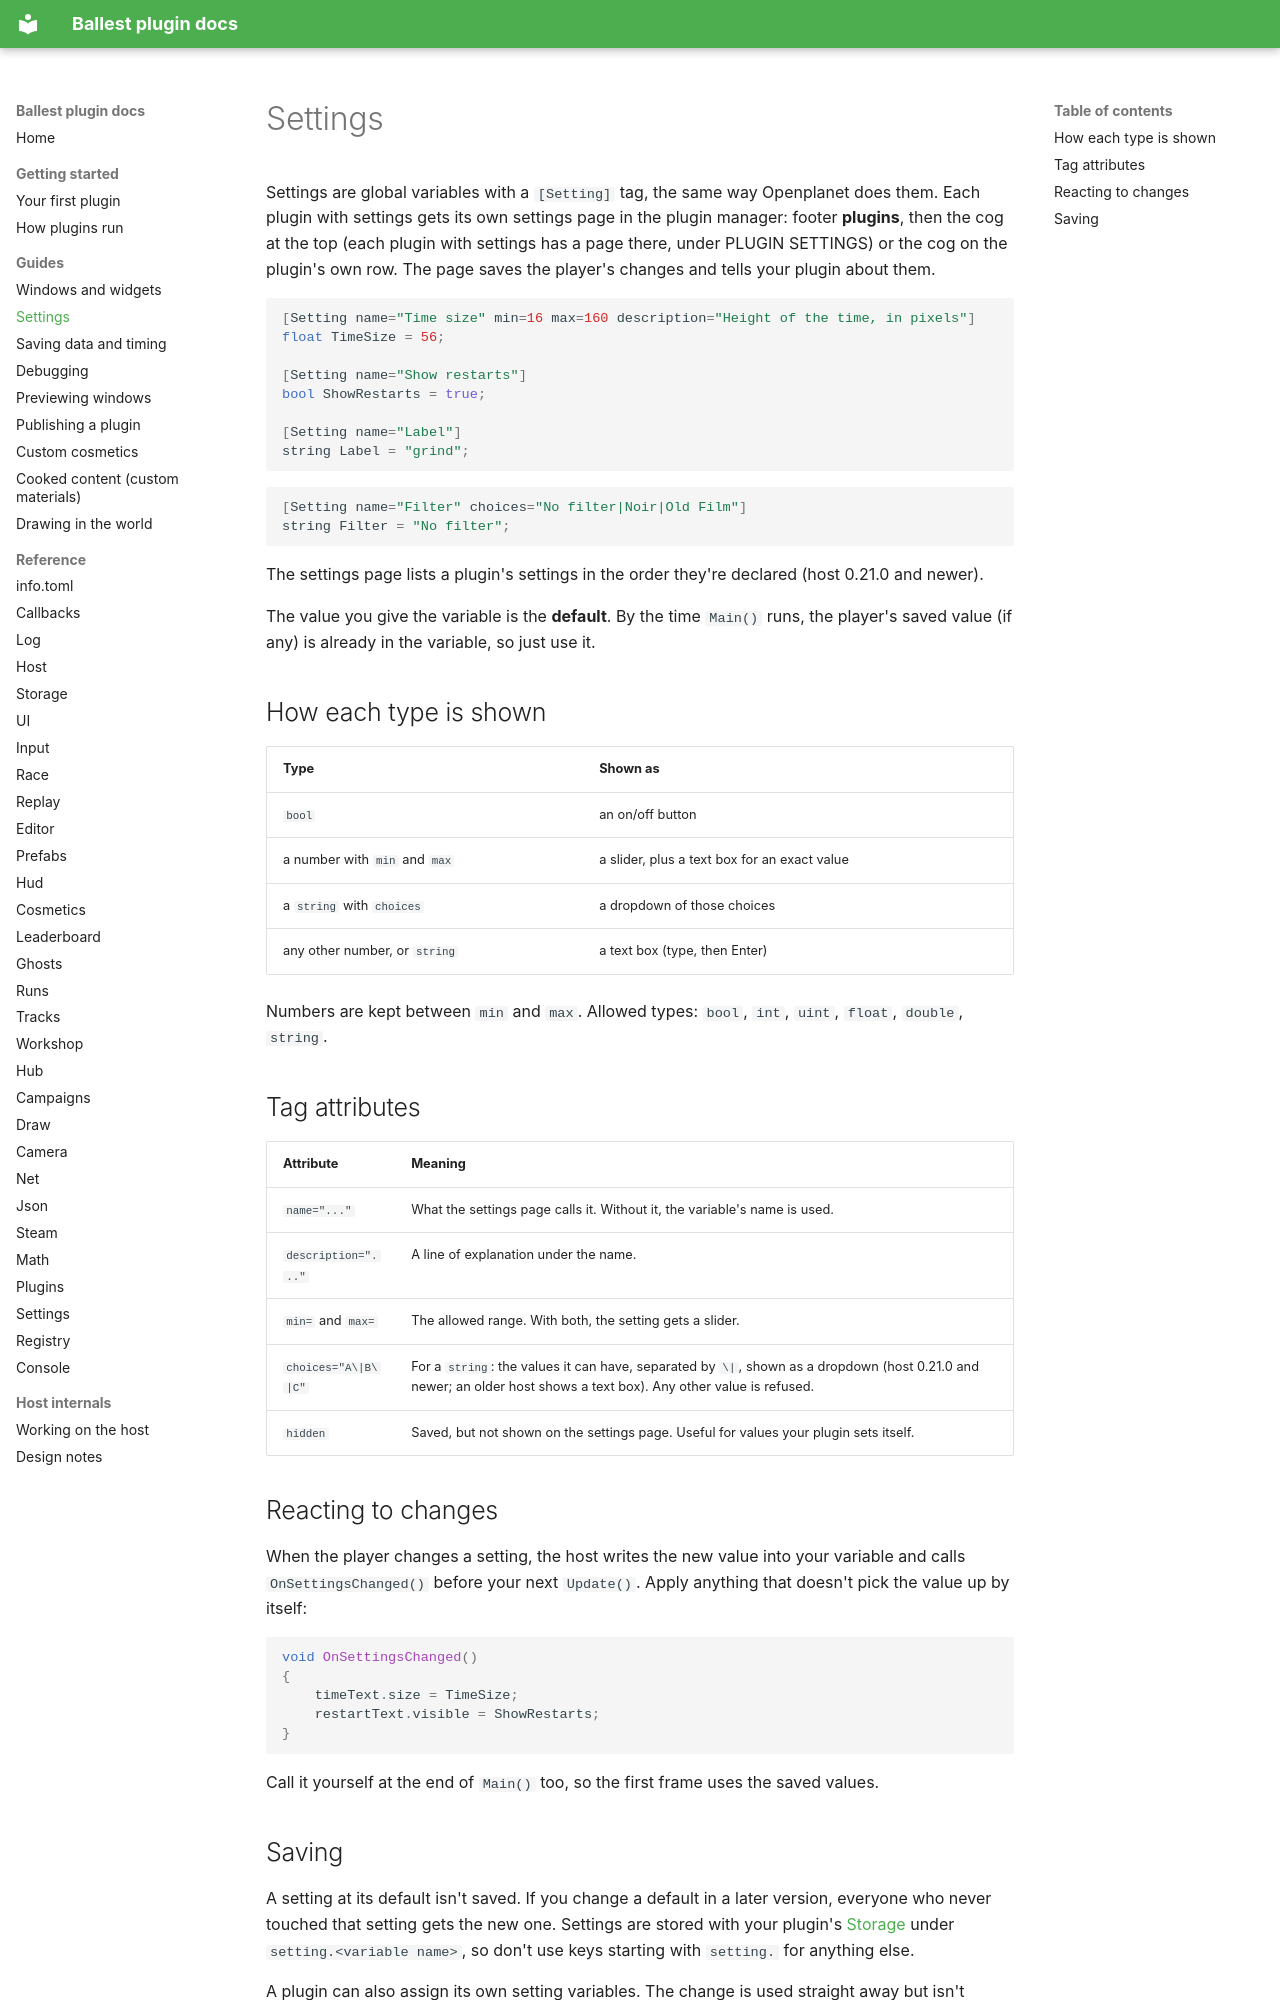

repository: AnythingGoes-ballest/ballest-plugin-manager · page: guides/settings/index.html · generator: mkdocs

# Settings

Settings are global variables with a `[Setting]` tag, the same way Openplanet does them. Each plugin with settings
gets its own settings page in the plugin manager: footer **plugins**, then the cog at the top (each plugin with
settings has a page there, under PLUGIN SETTINGS) or the cog on the plugin's own row. The page saves the player's
changes and tells your plugin about them.

```cpp
[Setting name="Time size" min=16 max=160 description="Height of the time, in pixels"]
float TimeSize = 56;

[Setting name="Show restarts"]
bool ShowRestarts = true;

[Setting name="Label"]
string Label = "grind";
```

```cpp
[Setting name="Filter" choices="No filter|Noir|Old Film"]
string Filter = "No filter";
```

The settings page lists a plugin's settings in the order they're declared (host 0.21.0 and newer).

The value you give the variable is the **default**. By the time `Main()` runs, the player's saved value (if any) is
already in the variable, so just use it.

## How each type is shown

| Type | Shown as |
|---|---|
| `bool` | an on/off button |
| a number with `min` and `max` | a slider, plus a text box for an exact value |
| a `string` with `choices` | a dropdown of those choices |
| any other number, or `string` | a text box (type, then Enter) |

Numbers are kept between `min` and `max`. Allowed types: `bool`, `int`, `uint`, `float`, `double`, `string`.

## Tag attributes

| Attribute | Meaning |
|---|---|
| `name="..."` | What the settings page calls it. Without it, the variable's name is used. |
| `description="..."` | A line of explanation under the name. |
| `min=` and `max=` | The allowed range. With both, the setting gets a slider. |
| `choices="A\|B\|C"` | For a `string`: the values it can have, separated by `\|`, shown as a dropdown (host 0.21.0 and newer; an older host shows a text box). Any other value is refused. |
| `hidden` | Saved, but not shown on the settings page. Useful for values your plugin sets itself. |

## Reacting to changes

When the player changes a setting, the host writes the new value into your variable and calls
`OnSettingsChanged()` before your next `Update()`. Apply anything that doesn't pick the value up by itself:

```cpp
void OnSettingsChanged()
{
    timeText.size = TimeSize;
    restartText.visible = ShowRestarts;
}
```

Call it yourself at the end of `Main()` too, so the first frame uses the saved values.
